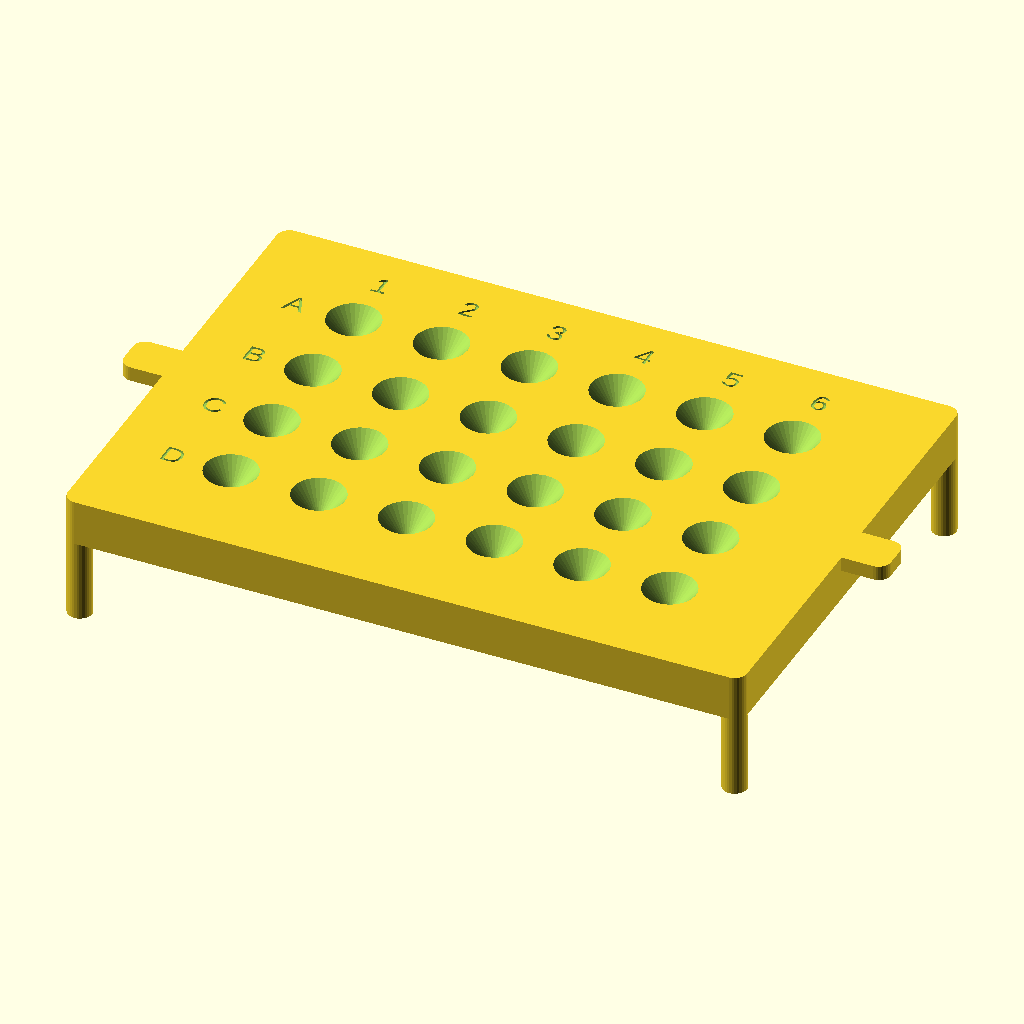
Cell 1: rendered with the file's own defaults.
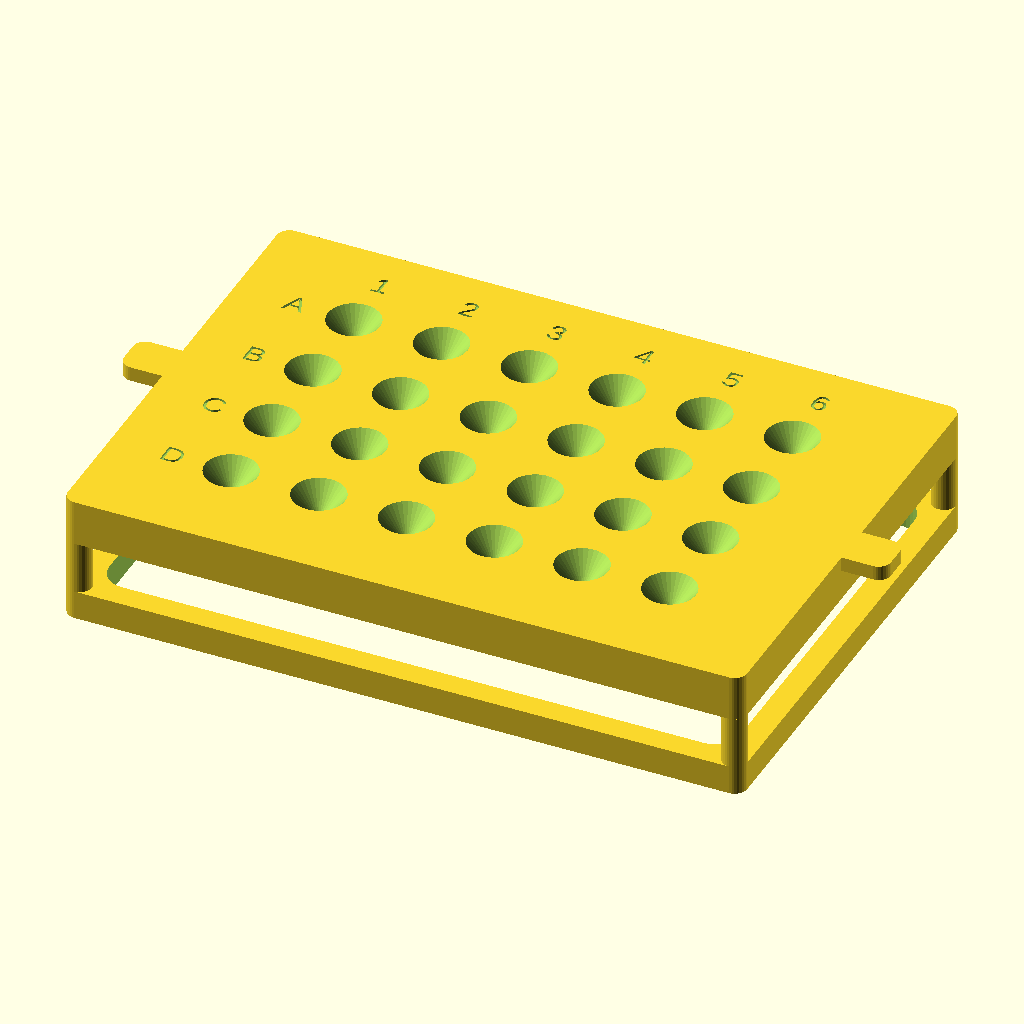
Cell 2: support_style = "collar" (everything else at default).
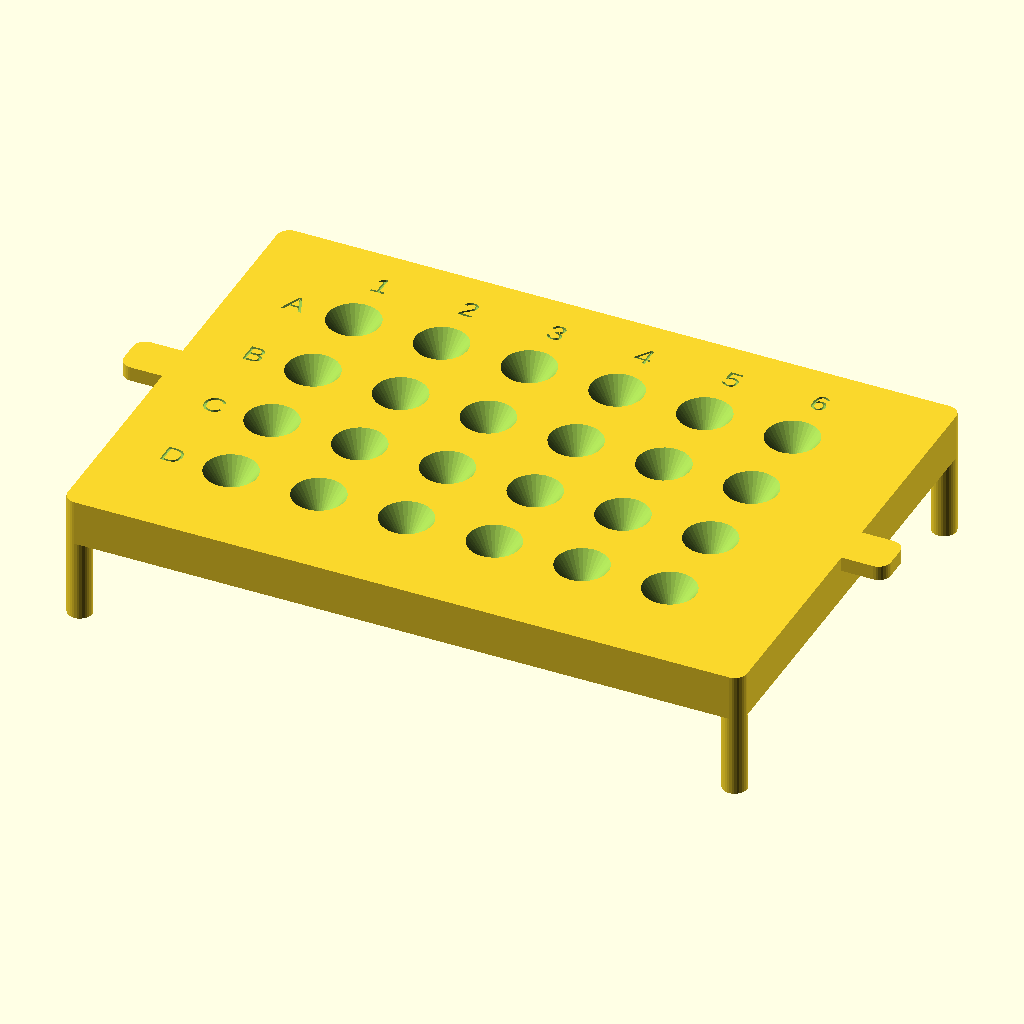
Cell 3: the same model with tip_diameter = 2.4.
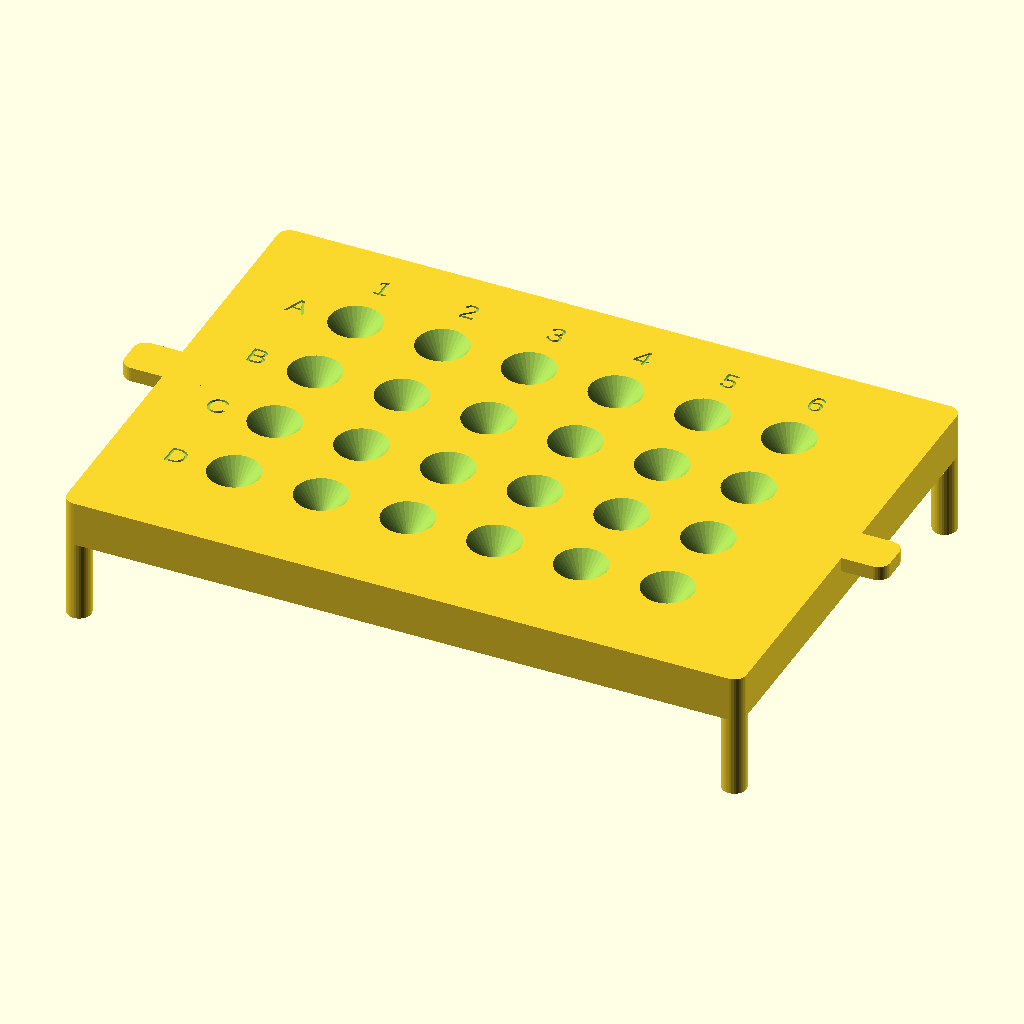
Cell 4 — fit_clearance set to 1.6, the other parameters unchanged.
The same orthographic view direction (rotation 55°, 0°, 25°; colour scheme Cornfield) for every cell, with the view re-fitted per cell, so scale and position can differ between cells.
The OpenSCAD source (archive/well_plate_pipette_guide_v1.scad):
// Well-Plate Pipette Guide v0.4.0
// Sits on a well plate; funneled holes guide pipette tips into each well.
// Units: mm
// By Cameron Brooks and Hadden Christ, May 2026
// License: AGPL-3.0 (see LICENSE)

// ===== Global settings =====

$fn = $preview ? 32 : 128; // facets for curves; fewer in preview for speed
z_fight = $preview ? 0.05 : 0.0; // coplanar-face offset; avoids Z-fighting in preview

// ===== Parameters =====

plate = "24"; // "24" or "96"
tip_diameter = 1.20; // pipette tip OD at guide bore -- measure your tips
tip_clearance = 0.15; // tip bore clearance
fit_clearance = 0.80; // plate fit clearance -- loosen if jig is too snug
shrink_allowance = 0.0; // extra clearance for shrink-prone materials (e.g. PP: 0.35)
wall = 5.0; // frame wall / post thickness
support_style = "posts"; // ["collar", "posts"]
collar = 6.0; // registration skirt height (collar mode)
air = 2.5; // gap above plate surface to guide plate underside
labels = true;
straight = 4; // straight bore below funnel
tab_length = 18; // lift tab length
tab_width = 9; // lift tab width
tab_height = 3; // lift tab height
label_depth = 0.5; // engraved label depth

module dummy(){}; // dummy module to stop customizer from picking up internal parameters as user parameters

// ===== Plate specs (SBS/ANSI standard) =====
//                      rows cols  a1_x   a1_y  pitch  height
spec =
  (plate == "24") ?
    [4, 6, 18.83, 15.69, 18.0, 14.35]
  : [8, 12, 14.38, 11.24, 9.0, 14.40];

rows = spec[0];
cols = spec[1];
a1_x = spec[2];
a1_y = spec[3];
pitch = spec[4];
plate_height = spec[5];
plate_length = 127.76; // SBS/ANSI footprint (same for all plate types)
plate_width = 85.48;

// ===== Derived =====

bore = tip_diameter + tip_clearance + shrink_allowance;
funnel = pitch * 3 / 5; // 60% of pitch -- clears neighbors
funnel_depth = funnel / 2; // ~45 deg entry cone
slab = funnel_depth + straight; // guide plate thickness
top_z = plate_height + air;
height = top_z + slab;

outer_length = plate_length + 2 * (fit_clearance + shrink_allowance + wall); // outer envelope
outer_width = plate_width + 2 * (fit_clearance + shrink_allowance + wall);
inner_length = plate_length + 2 * (fit_clearance + shrink_allowance); // inner cavity
inner_width = plate_width + 2 * (fit_clearance + shrink_allowance);

// ===== Model =====

difference() {
  union() {
    if (support_style == "collar") {
      // Registration collar
      difference() {
        rbox(outer_length, outer_width, collar, wall / 2);
        translate([0, 0, -z_fight])
          rbox(inner_length, inner_width, collar + 2 * z_fight, wall);
      }

      // Corner posts (on top of collar)
      for (sx = [-1, 1], sy = [-1, 1])
        translate([sx * (inner_length / 2 + wall / 2), sy * (inner_width / 2 + wall / 2), collar])
          cylinder(d=wall, h=top_z - collar);
    } else {
      // Freestanding corner posts (no collar)
      for (sx = [-1, 1], sy = [-1, 1])
        translate([sx * (inner_length / 2 + wall / 2), sy * (inner_width / 2 + wall / 2), 0])
          cylinder(d=wall, h=top_z);
    }

    // Guide plate
    translate([0, 0, top_z])
      rbox(outer_length, outer_width, slab, wall / 2);

    // Lift tabs
    for (sx = [-1, 1])
      translate([sx * (outer_length / 2), 0, height - tab_height])
        rbox(tab_length, tab_width, tab_height, wall / 2);
  }

  // Bore + funnel at each well
  for (row = [0:rows - 1], col = [0:cols - 1]) {
    p = well_position(row, col);
    translate([p.x, p.y, top_z - z_fight])
      cylinder(h=slab + 2 * z_fight, d=bore);
    translate([p.x, p.y, height - funnel_depth])
      cylinder(h=funnel_depth + z_fight, d1=bore, d2=funnel);
  }

  // Engraved labels
  if (labels) {
    label_size = pitch / 4; // 1/4 pitch
    label_margin = pitch * 2 / 3; // 2/3 pitch from well center

    for (row = [0:rows - 1]) {
      p = well_position(row, 0);
      translate([p.x - label_margin, p.y, height - label_depth])
        linear_extrude(label_depth + z_fight)
          text(chr(65 + row), size=label_size, halign="center", valign="center");
    }
    for (col = [0:cols - 1]) {
      p = well_position(0, col);
      translate([p.x, p.y + label_margin, height - label_depth])
        linear_extrude(label_depth + z_fight)
          text(str(col + 1), size=label_size, halign="center", valign="center");
    }
  }
}

// ===== Helpers =====

function well_position(row, col) =
  [
    -plate_length / 2 + a1_x + col * pitch,
    plate_width / 2 - a1_y - row * pitch,
    0,
  ];

module rbox(length, width, height, radius) {
  hull()for (x = [-length / 2 + radius, length / 2 - radius], y = [-width / 2 + radius, width / 2 - radius])
    translate([x, y, 0])
      cylinder(h=height, r=radius);
}
Customizer parameters (derived from the source; name, type, default, range or options):
plate: string, default "24"
tip_diameter: number, default 1.2
tip_clearance: number, default 0.15
fit_clearance: number, default 0.8
shrink_allowance: number, default 0
wall: number, default 5
support_style: string, default "posts", options "collar", "posts"
collar: number, default 6
air: number, default 2.5
labels: bool, default true
straight: number, default 4
tab_length: number, default 18
tab_width: number, default 9
tab_height: number, default 3
label_depth: number, default 0.5
